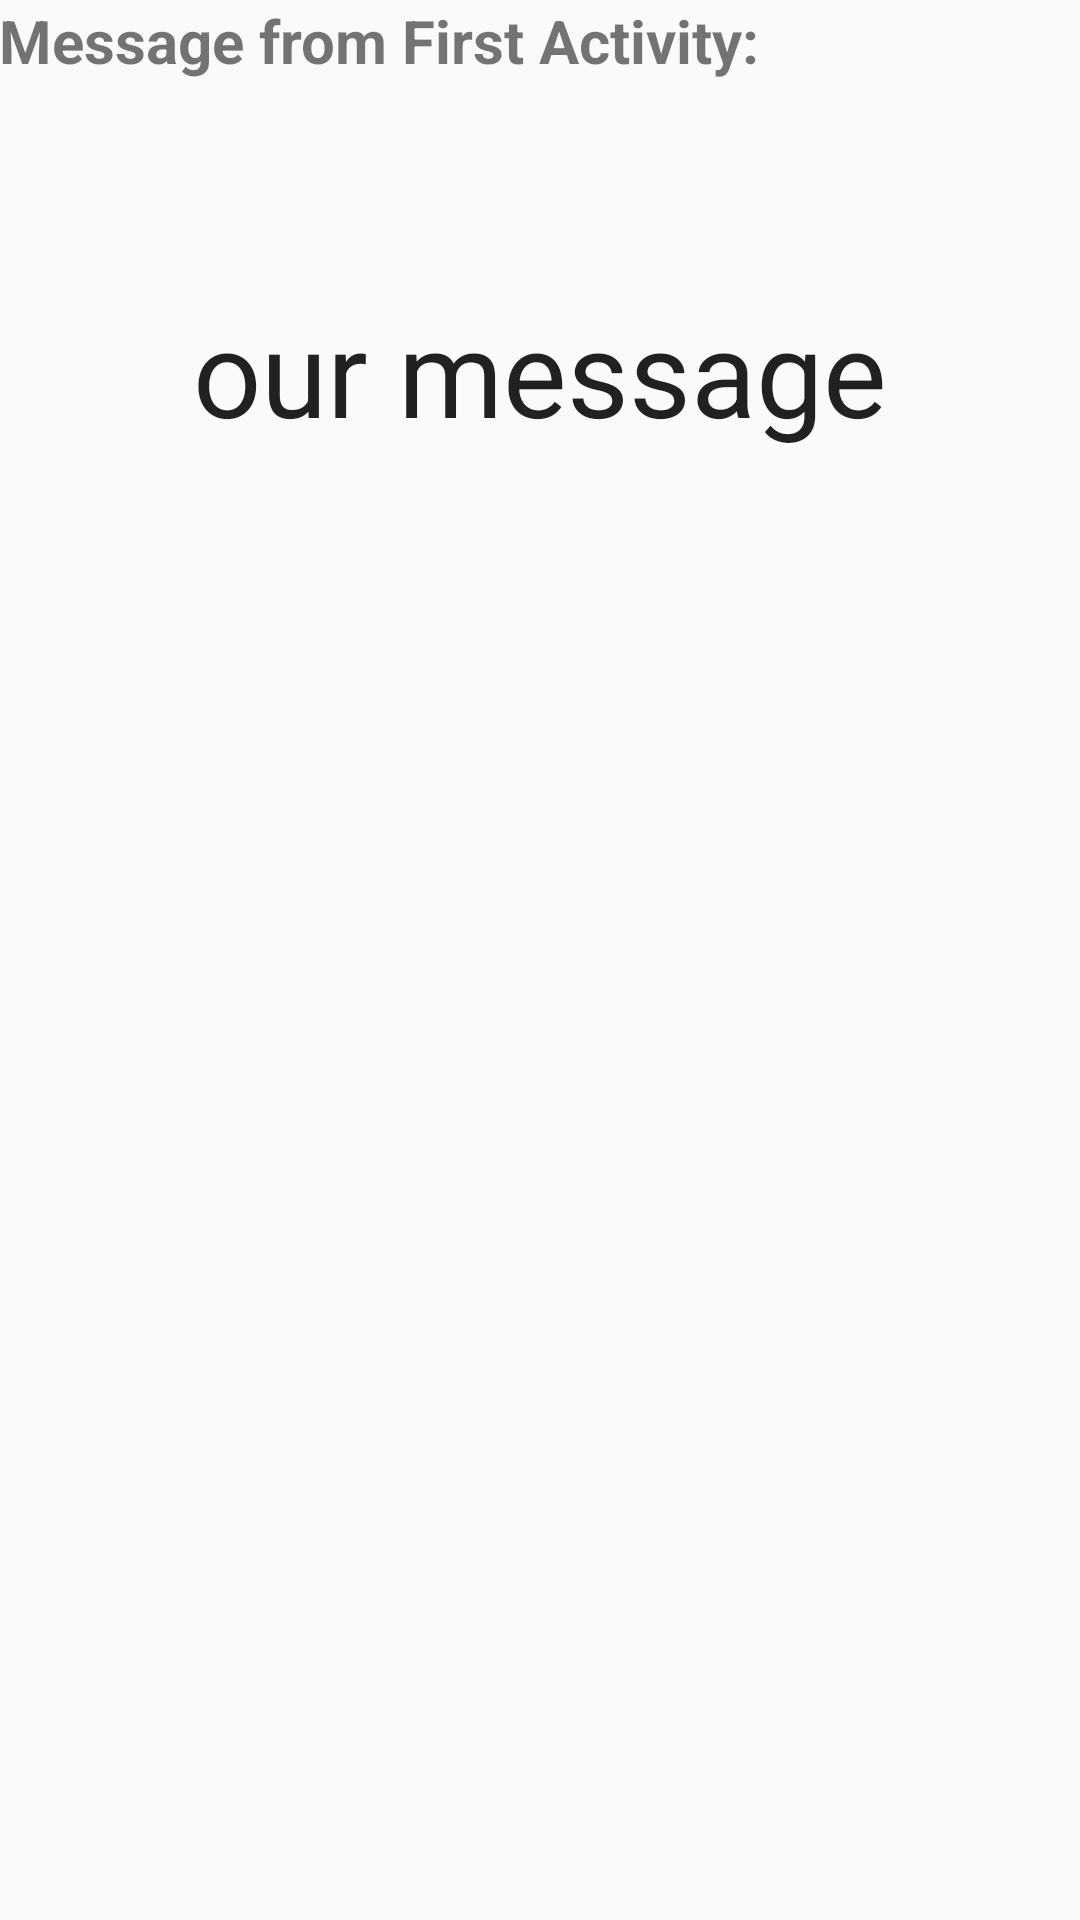

This screen was rendered from an Android layout file. Write that file and the resources it references.
<!-- AndroidManifest.xml: application theme AppTheme -->
<!-- res/layout/content_main2.xml -->
<?xml version="1.0" encoding="utf-8"?>
<RelativeLayout xmlns:android="http://schemas.android.com/apk/res/android"
    xmlns:app="http://schemas.android.com/apk/res-auto"
    xmlns:tools="http://schemas.android.com/tools"
    android:layout_width="match_parent"
    android:layout_height="match_parent"
    android:paddingBottom="@dimen/activity_vertical_margin"
    android:paddingLeft="@dimen/activity_horizontal_margin"
    android:paddingRight="@dimen/activity_horizontal_margin"
    android:paddingTop="@dimen/activity_vertical_margin"
    app:layout_behavior="@string/appbar_scrolling_view_behavior"
    tools:context=".DetailActivity"
    tools:showIn="@layout/activity_main2">

    <TextView
        android:layout_width="wrap_content"
        android:layout_height="wrap_content"
        android:textAppearance="?android:attr/textAppearanceLarge"
        android:text="our message"
        android:id="@+id/text_message"
        android:layout_alignParentTop="true"
        android:layout_centerHorizontal="true"
        android:layout_marginTop="97dp"
        android:textSize="40dp" />

    <TextView
        android:layout_width="wrap_content"
        android:layout_height="wrap_content"
        android:text="@string/text_desc"
        android:id="@+id/textView2"
        android:layout_alignParentTop="true"
        android:layout_alignParentLeft="true"
        android:layout_alignParentStart="true"
        android:textStyle="bold"
        android:textSize="20dp" />
</RelativeLayout>
<!-- res/layout/activity_main2.xml (included above) -->
<?xml version="1.0" encoding="utf-8"?>
<android.support.design.widget.CoordinatorLayout xmlns:android="http://schemas.android.com/apk/res/android"
    xmlns:app="http://schemas.android.com/apk/res-auto"
    xmlns:tools="http://schemas.android.com/tools"
    android:layout_width="match_parent"
    android:layout_height="match_parent"
    android:fitsSystemWindows="true"
    tools:context=".DetailActivity">

    <android.support.design.widget.AppBarLayout
        android:layout_width="match_parent"
        android:layout_height="wrap_content"
        android:theme="@style/AppTheme.AppBarOverlay">

        <android.support.v7.widget.Toolbar
            android:id="@+id/toolbar"
            android:layout_width="match_parent"
            android:layout_height="?attr/actionBarSize"
            android:background="?attr/colorPrimary"
            app:popupTheme="@style/AppTheme.PopupOverlay" />

    </android.support.design.widget.AppBarLayout>

    <include layout="@layout/content_main2" />

    <android.support.design.widget.FloatingActionButton
        android:id="@+id/fab"
        android:layout_width="wrap_content"
        android:layout_height="wrap_content"
        android:layout_gravity="bottom|end"
        android:layout_margin="@dimen/fab_margin"
        android:src="@android:drawable/ic_dialog_email" />

</android.support.design.widget.CoordinatorLayout>
<!-- resources referenced by this layout -->
<resources>
  <string name="text_desc">Message from First Activity:</string>
  <style name="AppTheme.AppBarOverlay" parent="ThemeOverlay.AppCompat.Dark.ActionBar" />
  <style name="AppTheme.PopupOverlay" parent="ThemeOverlay.AppCompat.Light" />
  <style name="AppTheme" parent="Theme.AppCompat.Light.DarkActionBar">
          
          <item name="colorPrimary">@color/colorPrimary</item>
          <item name="colorPrimaryDark">@color/colorPrimaryDark</item>
          <item name="colorAccent">@color/colorAccent</item>
      </style>
  <!-- not gathered from this repository: default colours our renderer supplied (Android Studio template values) -->
  <color name="colorPrimary">#FF6200EE</color>
  <color name="colorPrimaryDark">#FF3700B3</color>
  <color name="colorAccent">#FF03DAC5</color>
</resources>
